Run: headless pygame with SDL's dummy video driver; simulated clock (each Clock.tick advances the game by its frame time, no real sleeping); random seed 0; keys injected as events and as key.get_pressed() state; no mouse input.
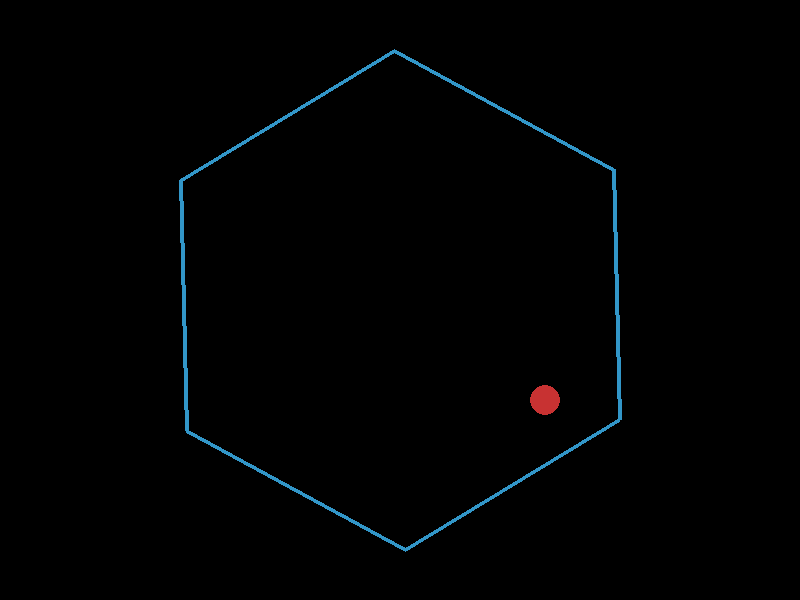
Frame 1 of 4 · flips 1–60 · no input
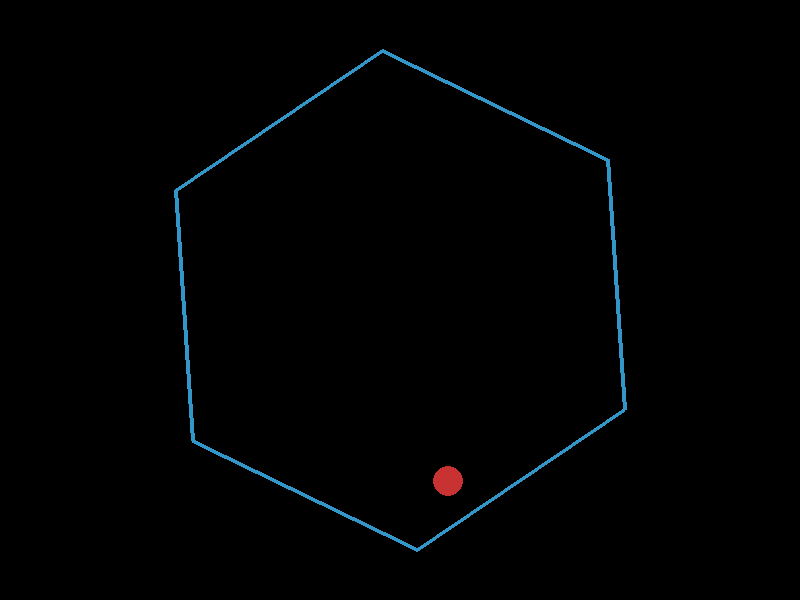
Frame 2 of 4 · flips 61–180 · tapped SPACE, RETURN · held RIGHT (→), D
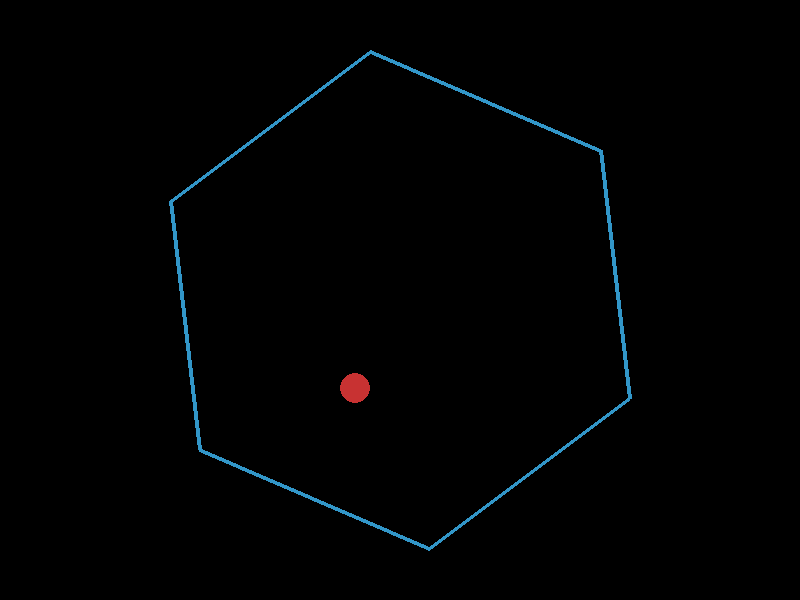
Frame 3 of 4 · flips 181–300 · held DOWN (↓), S
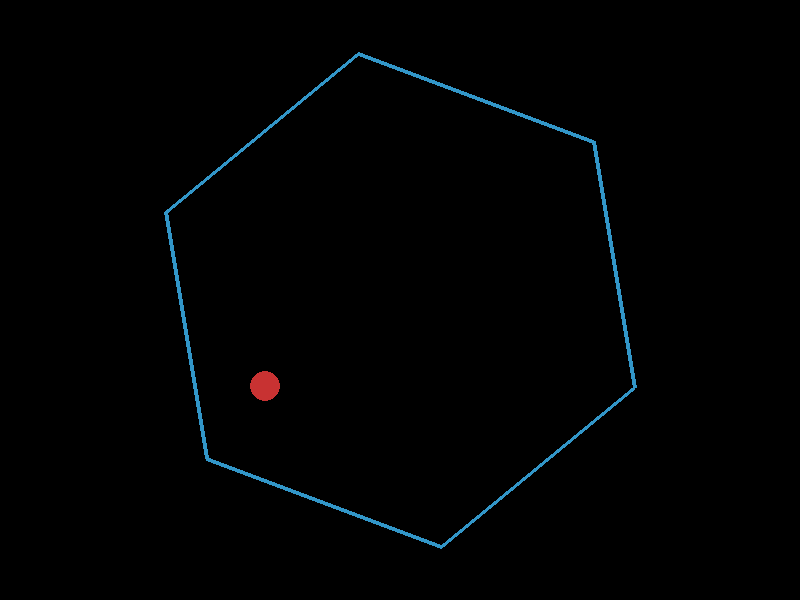
Frame 4 of 4 · flips 301–420 · held LEFT (←), A, UP (↑), W

The pygame program that drew these frames:

import math
import sys
import pygame

# Initialize Pygame
pygame.init()

# Screen dimensions
WIDTH, HEIGHT = 800, 600
screen = pygame.display.set_mode((WIDTH, HEIGHT))
pygame.display.set_caption("Bouncing Ball in a Spinning Hexagon")

# Colors
BLACK = (0, 0, 0)
WHITE = (255, 255, 255)
BALL_COLOR = (200, 50, 50)
HEX_COLOR = (50, 150, 200)

# Clock for controlling the frame rate
clock = pygame.time.Clock()

# ---------------------------
# Simulation parameters
# ---------------------------
dt = 1 / 60  # seconds per frame
gravity = pygame.Vector2(0, 500)  # pixels per second^2 (downwards)
air_friction = 0.999  # slight damping on the ball's velocity each frame

# Collision parameters
restitution = 0.9      # bounciness (1.0 is perfectly elastic)
wall_friction = 0.98   # friction on the tangential velocity component on collision

# ---------------------------
# Ball parameters
# ---------------------------
ball_radius = 15
ball_pos = pygame.Vector2(WIDTH // 2, HEIGHT // 2 - 100)
ball_vel = pygame.Vector2(150, -50)  # initial velocity

# ---------------------------
# Hexagon parameters
# ---------------------------
hex_center = pygame.Vector2(WIDTH // 2, HEIGHT // 2)
hex_radius = 250   # distance from center to a vertex
num_sides = 6

# Precompute the hexagon’s vertices in “local” coordinates (centered at (0,0))
local_hex_vertices = []
for i in range(num_sides):
    angle = 2 * math.pi * i / num_sides
    x = hex_radius * math.cos(angle)
    y = hex_radius * math.sin(angle)
    local_hex_vertices.append(pygame.Vector2(x, y))

# Rotation parameters for the hexagon
hex_angle = 0.0               # current rotation angle (in radians)
hex_angular_velocity = 0.5    # radians per second

def rotate_point(point, angle):
    """Rotate a point (pygame.Vector2) by a given angle (in radians)."""
    cos_a = math.cos(angle)
    sin_a = math.sin(angle)
    return pygame.Vector2(point.x * cos_a - point.y * sin_a,
                          point.x * sin_a + point.y * cos_a)

def get_rotated_hex_vertices(center, angle):
    """Return the world coordinates of the hexagon vertices rotated by angle."""
    return [center + rotate_point(v, angle) for v in local_hex_vertices]

def closest_point_on_segment(p, a, b):
    """Return the closest point on line segment ab to point p."""
    ab = b - a
    ab_len2 = ab.length_squared()
    if ab_len2 == 0:
        return a
    t = max(0, min(1, (p - a).dot(ab) / ab_len2))
    return a + t * ab

def process_collisions(ball_pos, ball_vel, hex_vertices):
    """
    Check for collisions between the ball and each edge of the hexagon.
    Adjust ball position and velocity if a collision is detected.
    """
    global hex_center, hex_angular_velocity

    for i in range(len(hex_vertices)):
        # Get the endpoints of the current edge.
        p1 = hex_vertices[i]
        p2 = hex_vertices[(i + 1) % len(hex_vertices)]
        
        # Find the closest point on the edge to the ball.
        closest = closest_point_on_segment(ball_pos, p1, p2)
        diff = ball_pos - closest
        dist = diff.length()
        
        # Check for collision (penetration)
        if dist < ball_radius:
            # Compute penetration depth and collision normal.
            # If the ball is exactly at the line, choose a default normal.
            if dist != 0:
                normal = diff.normalize()
            else:
                # Fallback normal (pointing from edge midpoint to ball)
                normal = (ball_pos - (p1 + p2) * 0.5).normalize()
            penetration = ball_radius - dist

            # Compute the wall's velocity at the collision point.
            # For a rotating body, the velocity at a point is given by:
            # v = omega x r, where r = (collision_point - center)
            r = closest - hex_center
            # In 2D, the cross product with angular speed (a scalar) gives:
            wall_velocity = hex_angular_velocity * pygame.Vector2(-r.y, r.x)
            
            # Compute the ball's velocity relative to the moving wall.
            rel_vel = ball_vel - wall_velocity

            # Only reflect if the ball is moving into the wall.
            if rel_vel.dot(normal) < 0:
                # Separate normal and tangential components.
                vn = normal * rel_vel.dot(normal)
                vt = rel_vel - vn

                # Reflect the normal component with restitution.
                vn = -restitution * vn
                # Apply friction to the tangential component.
                vt *= wall_friction

                # The new relative velocity is:
                rel_vel_new = vn + vt
                # Convert back to the absolute frame.
                ball_vel = rel_vel_new + wall_velocity

                # Correct the ball's position so it is not inside the wall.
                ball_pos += normal * penetration
    return ball_pos, ball_vel

# ---------------------------
# Main loop
# ---------------------------
running = True
while running:
    # Handle events.
    for event in pygame.event.get():
        if event.type == pygame.QUIT:
            running = False

    # Update hexagon rotation.
    hex_angle += hex_angular_velocity * dt

    # Update ball physics.
    # Apply gravity.
    ball_vel += gravity * dt
    # Apply a little air friction.
    ball_vel *= air_friction
    # Update ball position.
    ball_pos += ball_vel * dt

    # Get the current hexagon vertices (rotated).
    hex_vertices = get_rotated_hex_vertices(hex_center, hex_angle)

    # Process collisions with the hexagon walls.
    ball_pos, ball_vel = process_collisions(ball_pos, ball_vel, hex_vertices)

    # Draw everything.
    screen.fill(BLACK)

    # Draw the hexagon.
    pygame.draw.polygon(screen, HEX_COLOR, [(v.x, v.y) for v in hex_vertices], 4)

    # Draw the ball.
    pygame.draw.circle(screen, BALL_COLOR, (int(ball_pos.x), int(ball_pos.y)), ball_radius)

    pygame.display.flip()
    clock.tick(60)

pygame.quit()
sys.exit()
